Run: headless pygame with SDL's dummy video driver; simulated clock (each Clock.tick advances the game by its frame time, no real sleeping); random seed 0; keys injected as events and as key.get_pressed() state; mouse plan: one left click at the window centre at the start of phase 2, then a move to the lower-right quarter at the start of phase 3.
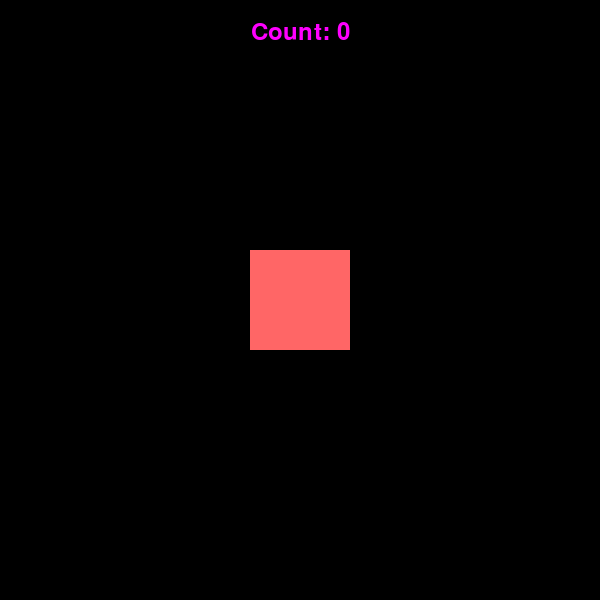
Frame 1 of 4 · flips 1–60 · no input
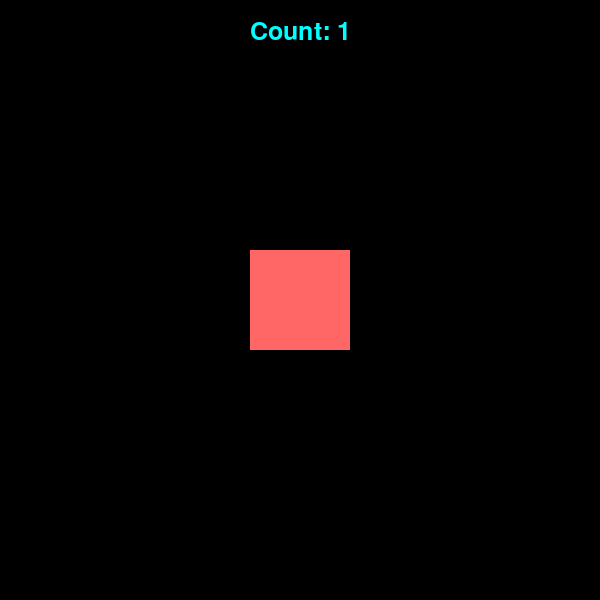
Frame 2 of 4 · flips 61–180 · clicked the window centre · tapped SPACE, RETURN · held RIGHT (→), D
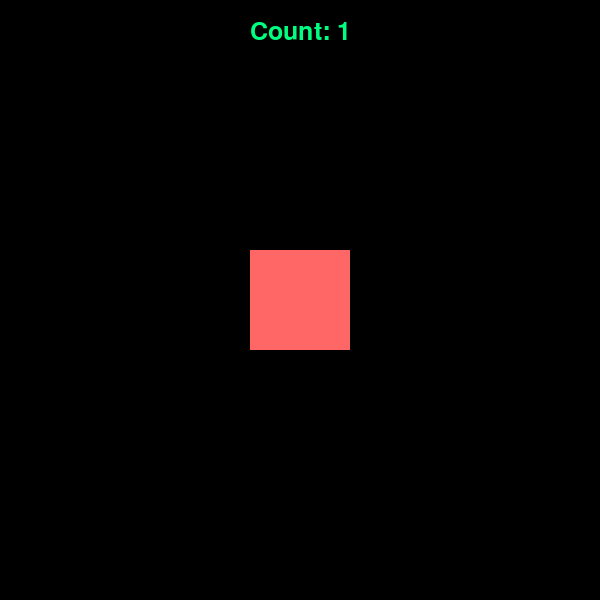
Frame 3 of 4 · flips 181–300 · moved the mouse to the lower-right quarter · held DOWN (↓), S
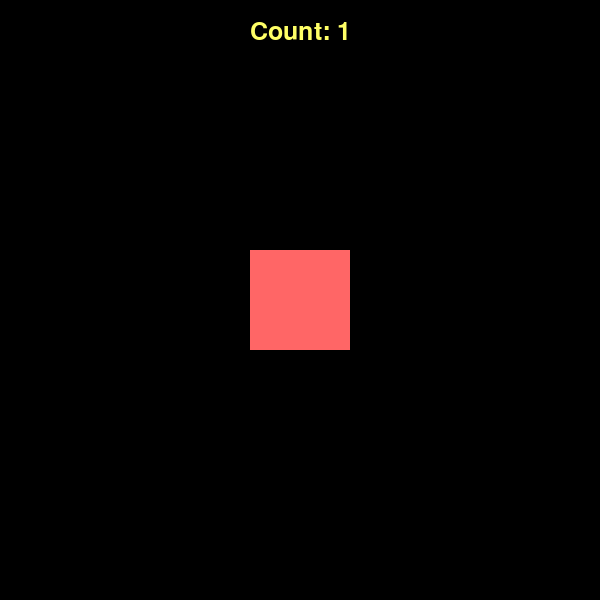
Frame 4 of 4 · flips 301–420 · held LEFT (←), A, UP (↑), W

The pygame program that drew these frames:

import pygame as pg
import random as r

COLORS = [(255, 0, 0), (255, 153, 51), (255, 255, 102), (0, 255, 128), (0, 255, 255), \
          (255, 0, 255)]
SQ_COLOUR = (255, 102, 102)
COUNT = 0
MAG = 15
FRAME_MAG = 15
TEXT_SIZE = 35

class Player:
    def __init__(self, game):
        self.game = game
        self.screen = game.screen
        self.square = game.square
        self.square_colour = SQ_COLOUR
        self.square.center = (300, 300)


    def draw(self):
        pg.draw.rect(self.screen, self.square_colour, self.square)


    def update_P(self):
        self.screen.fill((0, 0, 0))
        self.draw()


class Counter():
    def __init__(self, game):
        pg.font.init()
        self.screen = game.screen
        self.count = COUNT
        self.text_size = TEXT_SIZE
        self.shake_time = 0


    def display(self, count, text_size):
        r1 = r.randint(0, len(COLORS) - 1)
        font = pg.font.SysFont(None , text_size)
        img = font.render(f'Count: {count}', True, COLORS[r1])
        text_rect = img.get_rect()
        text_rect.centerx = self.screen.get_rect().centerx  # Center horizontally
        text_rect.top = 20  # Place the text 20 pixels from the top

        if self.shake_time > 0:
            self.screenshake(text_rect)
        # Draw the text to the screen at the calculated position
        self.screen.blit(img, text_rect)


    def screenshake(self, text_rect):
        shake_x = r.randint(-MAG, MAG)
        shake_y = r.randint(-MAG, MAG)
        text_rect.x += shake_x
        text_rect.y += shake_y
        self.shake_time -= 1


class Game_Loop:
    def __init__(self):
        pg.init()
        self.screen = pg.display.set_mode((600, 600))
        self.square = pg.Rect(0, 0, 100, 100)
        self.Player = Player(self)
        self.Counter = Counter(self)
        self.count = COUNT
        self.text_size = TEXT_SIZE

    def check_events(self):
        for event in pg.event.get():
            if event.type == pg.QUIT:
                pg.quit()
                exit()

            if event.type == pg.MOUSEBUTTONDOWN and self.square.collidepoint(pg.mouse.get_pos()):
                self.Player.square_colour = (255, 255, 255)
                self.count += 1
                self.text_size += 2
                self.Counter.shake_time = FRAME_MAG

            elif event.type == pg.MOUSEBUTTONUP and self.square.collidepoint(pg.mouse.get_pos()):
                self.Player.square_colour = (255, 102, 102)


    def run(self):
        while True:
            self.Player.update_P()
            self.check_events()
            self.Counter.display(self.count, self.text_size)
            pg.display.update()


if __name__ == "__main__":
    game = Game_Loop()
    game.run()
